Run: headless pygame with SDL's dummy video driver; simulated clock (each Clock.tick advances the game by its frame time, no real sleeping); random seed 0; keys injected as events and as key.get_pressed() state; no mouse input.
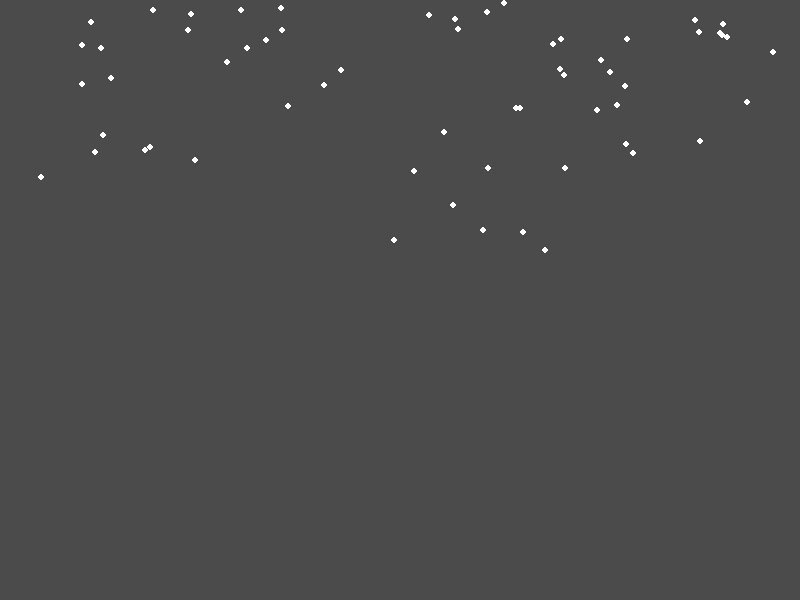
Frame 1 of 4 · flips 1–60 · no input
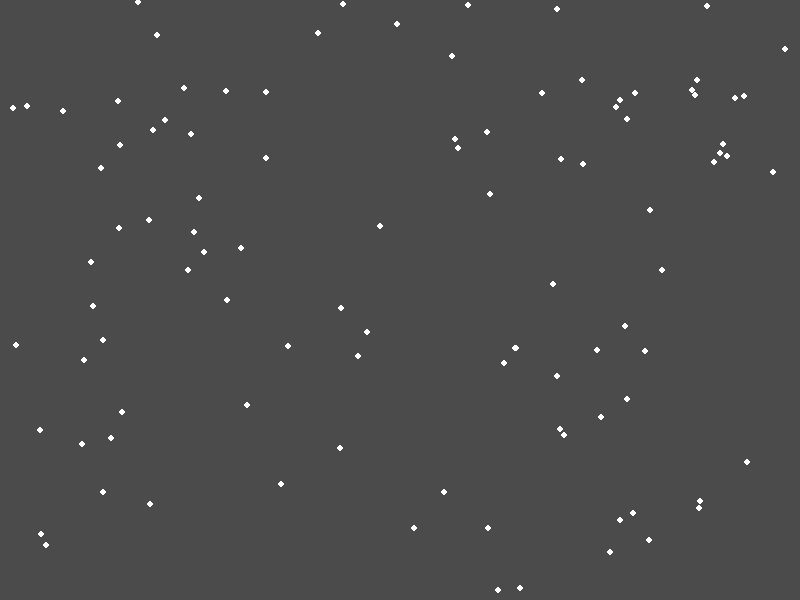
Frame 2 of 4 · flips 61–180 · tapped SPACE, RETURN · held RIGHT (→), D
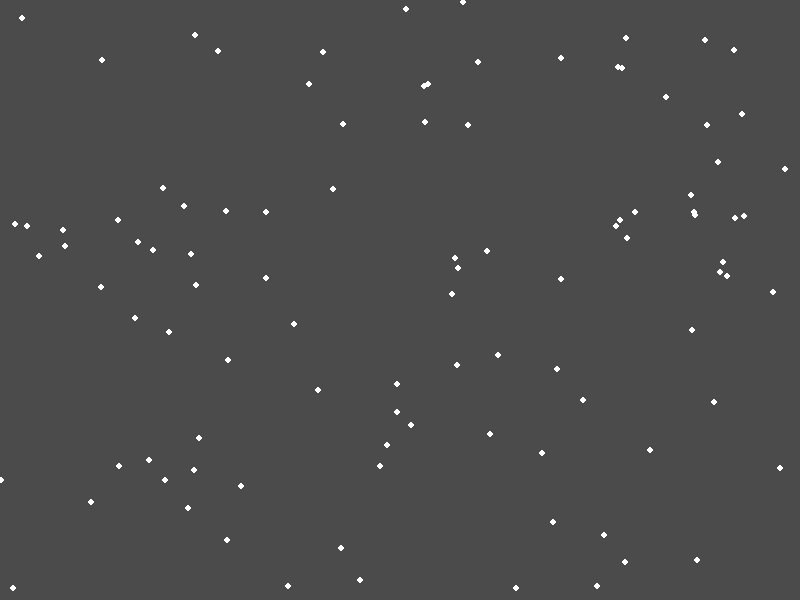
Frame 3 of 4 · flips 181–300 · held DOWN (↓), S
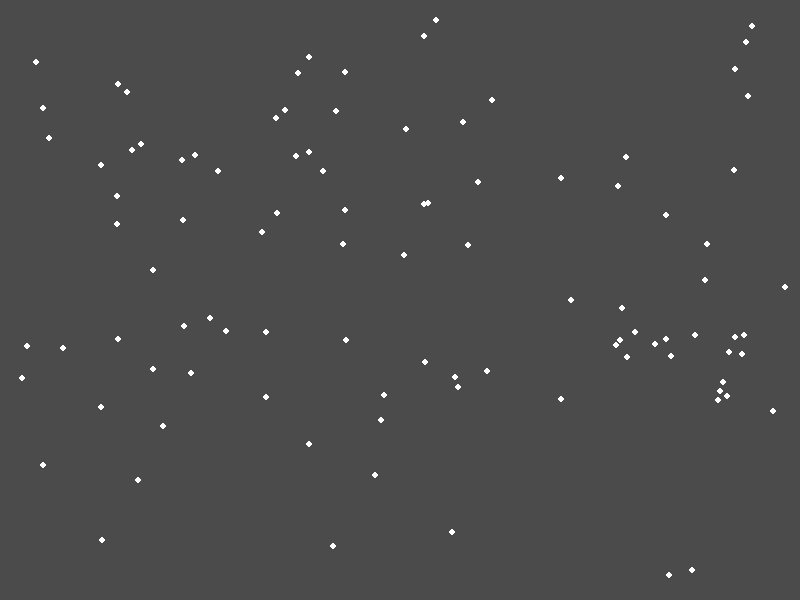
Frame 4 of 4 · flips 301–420 · held LEFT (←), A, UP (↑), W

The pygame program that drew these frames:

import pygame
from pygame.locals import *
import sys
import random

# Constants
DARK_GRAY = (75, 75, 75)  # Color constant for dark grey color
WHITE = (255, 255, 255)  # White color constant
WINDOW_WIDTH = 800  # Width of the window
WINDOW_HEIGHT = 600  # Height of the window
FRAMES_PER_SECOND = 30  # Frame rate for the game

SNOWFLAKE_SIZE = 3  # Width and height of the object
NUM_SNOWFLAKES = 100  # Number of snowflakes


def main():
    '''Main function to animate falling snow on the screen.'''
    # Initialize Pygame
    pygame.init()

    # Create a window
    window = pygame.display.set_mode((WINDOW_WIDTH, WINDOW_HEIGHT))
    pygame.display.set_caption('Animate Falling Snow')

    # Create a clock object to control frame rate
    clock = pygame.time.Clock()

    # Initialize snowflakes
    snowflakes = []
        
    # Main loop
    while True:
        # Event handling
        for event in pygame.event.get():
            if event.type == QUIT:  # Exit the main loop if the user wants to quit
                pygame.quit()
                sys.exit()

        # Generate and update snowflakes
        if len(snowflakes) < NUM_SNOWFLAKES:
            snowflakes.append({
                'x': random.randint(0, WINDOW_WIDTH),
                'y': 0,
                'speed': random.randint(1, 5)
            })

        # Iterate through the list of snowflakes to update their positions.
        for snowflake in snowflakes:
            snowflake['y'] += snowflake['speed']
            # Increment the 'y' coordinate of the snowflake, making it fall downward.
            if snowflake['y'] > WINDOW_HEIGHT:
                # Remove snowflakes after reaching screen bottom
                snowflakes.remove(snowflake)

        # Clear the window
        window.fill(DARK_GRAY)
            
        # Draw all snowflakes
        for snowflake in snowflakes:
            pygame.draw.circle(window, WHITE, (snowflake['x'], snowflake['y']), SNOWFLAKE_SIZE)

        # Update the display
        pygame.display.update()

        # Control the frame rate
        clock.tick(FRAMES_PER_SECOND)


if __name__ == '__main__':
    main()
